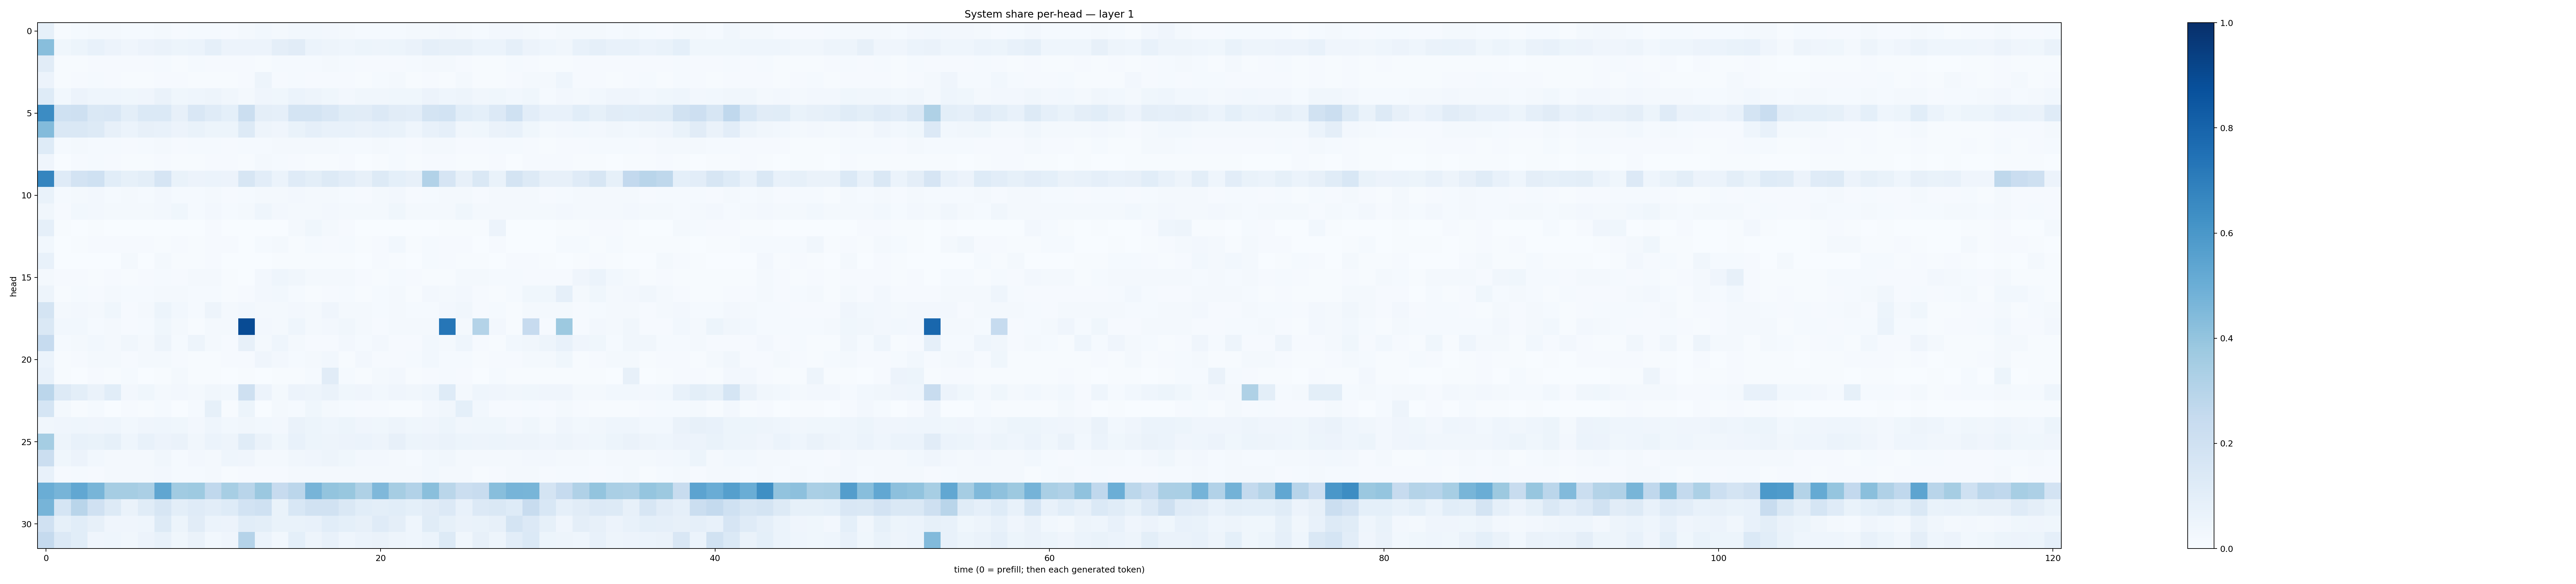

Source data for this figure (header and first rows):
0.085377805, 0.0070279757, 0.014048463, 0.01778253, 0.016676007, 0.0145124765, 0.012512629, 0.015925962, 0.010182259, 0.013634206, 0.012164496, 0.009394034, 0.018485645, 0.030369308, 0.018050194, 0.028106634, 0.02744793, 0.024915742, 0.019620966, 0.01510615, 0.0148299895, 0.014374484, 0.018929062, 0.020675315
0.4296, 0.03891, 0.05215, 0.07558, 0.05841, 0.04021, 0.05768, 0.06336, 0.05114, 0.06116, 0.08796, 0.05518, 0.05648, 0.0577, 0.09656, 0.1132, 0.06145, 0.05064, 0.04592, 0.05331, 0.04992, 0.05367, 0.06328, 0.08684
0.1111, 0.006671, 0.006834, 0.01106, 0.009278, 0.01169, 0.01114, 0.01245, 0.005811, 0.01236, 0.008023, 0.008773, 0.01087, 0.007538, 0.01363, 0.01395, 0.014, 0.02092, 0.01345, 0.00894, 0.0117, 0.01158, 0.01202, 0.02104
0.05536, 0.005083, 0.01089, 0.01263, 0.01113, 0.007545, 0.00606, 0.01108, 0.0109, 0.006755, 0.006602, 0.005009, 0.01066, 0.04917, 0.01072, 0.01507, 0.01096, 0.01168, 0.008945, 0.00557, 0.01215, 0.01785, 0.007545, 0.009789
0.122, 0.03076, 0.05652, 0.04556, 0.04449, 0.03537, 0.03945, 0.06605, 0.03834, 0.04378, 0.04847, 0.0314, 0.02326, 0.04262, 0.03774, 0.0599, 0.04859, 0.03665, 0.02648, 0.03363, 0.03239, 0.0378, 0.03639, 0.05547
0.6476, 0.1997, 0.2059, 0.1408, 0.1487, 0.1007, 0.1404, 0.1402, 0.07961, 0.1522, 0.1187, 0.09351, 0.2188, 0.09466, 0.08749, 0.1728, 0.1732, 0.1493, 0.1158, 0.1128, 0.134, 0.1106, 0.1022, 0.1743
0.4384, 0.1466, 0.1452, 0.1313, 0.0795, 0.05904, 0.07967, 0.07766, 0.05571, 0.0666, 0.05467, 0.05313, 0.1258, 0.05046, 0.0414, 0.0665, 0.08654, 0.07687, 0.07043, 0.06351, 0.07614, 0.06665, 0.04496, 0.07171
0.125, 0.01353, 0.016, 0.01481, 0.01356, 0.01102, 0.014, 0.02104, 0.01119, 0.01463, 0.01348, 0.01095, 0.01489, 0.01185, 0.01774, 0.02181, 0.01772, 0.01595, 0.01391, 0.01282, 0.01563, 0.01361, 0.009844, 0.02019
0.04199, 0.003255, 0.009275, 0.01385, 0.007822, 0.006793, 0.004312, 0.009138, 0.005837, 0.0061, 0.009018, 0.01016, 0.007096, 0.01629, 0.01396, 0.0094, 0.006655, 0.004823, 0.01132, 0.003531, 0.007432, 0.01454, 0.004815, 0.008852
0.6708, 0.12, 0.18, 0.2004, 0.107, 0.08268, 0.1007, 0.1645, 0.06979, 0.05823, 0.0586, 0.0564, 0.1591, 0.1053, 0.06059, 0.121, 0.1011, 0.1259, 0.1026, 0.07906, 0.1285, 0.09354, 0.07881, 0.3114
0.06866, 0.01255, 0.02234, 0.02385, 0.0148, 0.01746, 0.01187, 0.02578, 0.01367, 0.01233, 0.01966, 0.01036, 0.01247, 0.01883, 0.01719, 0.02557, 0.01759, 0.01917, 0.01492, 0.01099, 0.02105, 0.02411, 0.009002, 0.0155
0.03469, 0.01012, 0.02824, 0.02696, 0.0201, 0.01956, 0.01698, 0.0262, 0.03553, 0.01398, 0.02577, 0.01528, 0.02201, 0.04554, 0.02434, 0.02061, 0.01649, 0.02413, 0.02005, 0.01701, 0.01853, 0.03552, 0.0197, 0.02279
0.08757, 0.005925, 0.003682, 0.00493, 0.002486, 0.00126, 0.001934, 0.001052, 0.001583, 0.0007887, 0.008916, 0.003166, 0.001516, 0.002164, 0.001175, 0.01746, 0.03601, 0.0217, 0.009773, 0.003668, 0.001465, 0.003093, 0.001957, 0.0008668
0.03029, 0.002263, 0.004528, 0.009886, 0.01106, 0.009552, 0.008736, 0.007136, 0.0108, 0.004108, 0.008707, 0.00804, 0.002072, 0.01424, 0.01846, 0.006217, 0.01195, 0.009217, 0.01351, 0.007022, 0.008967, 0.03017, 0.005899, 0.01246
0.07718, 0.002441, 0.003187, 0.002357, 0.00242, 0.02294, 0.003048, 0.01602, 0.005615, 0.006995, 0.009431, 0.003601, 0.003277, 0.002766, 0.00625, 0.0078, 0.004644, 0.006406, 0.004847, 0.003082, 0.009296, 0.007497, 0.001774, 0.0128
0.02002, 0.008639, 0.00876, 0.007297, 0.008087, 0.004196, 0.008469, 0.01175, 0.008442, 0.02269, 0.01889, 0.005723, 0.003862, 0.02625, 0.04477, 0.0328, 0.01881, 0.0185, 0.02101, 0.009442, 0.006549, 0.01332, 0.008276, 0.005821
0.04821, 0.007204, 0.01503, 0.01117, 0.0218, 0.01372, 0.01192, 0.02258, 0.0212, 0.01446, 0.0156, 0.007233, 0.01095, 0.02492, 0.02924, 0.01515, 0.007314, 0.01035, 0.01229, 0.007497, 0.01183, 0.02091, 0.007348, 0.02392
0.1795, 0.01774, 0.02511, 0.02113, 0.03524, 0.01123, 0.01824, 0.0536, 0.03101, 0.0144, 0.04859, 0.01811, 0.02909, 0.02007, 0.01838, 0.02495, 0.01812, 0.04057, 0.01682, 0.01584, 0.01193, 0.0228, 0.01299, 0.01485
0.141, 0.03004, 0.02917, 0.01424, 0.0168, 0.009082, 0.01492, 0.03739, 0.0168, 0.007323, 0.02239, 0.01801, 0.8914, 0.02544, 0.02192, 0.04418, 0.01873, 0.02433, 0.03152, 0.01709, 0.008514, 0.02228, 0.01713, 0.01573
0.2463, 0.01552, 0.01795, 0.02974, 0.01704, 0.03503, 0.01749, 0.04931, 0.01234, 0.04765, 0.01807, 0.01082, 0.07919, 0.01648, 0.04395, 0.01595, 0.01093, 0.01015, 0.02614, 0.01321, 0.02659, 0.01166, 0.008129, 0.03101
0.06101, 0.005312, 0.01017, 0.0157, 0.02217, 0.007929, 0.01784, 0.01768, 0.008418, 0.00622, 0.007223, 0.01027, 0.009629, 0.04215, 0.02387, 0.01233, 0.01713, 0.0285, 0.005981, 0.02456, 0.009417, 0.01072, 0.01399, 0.02803
0.07251, 0.007589, 0.00389, 0.008642, 0.005432, 0.01483, 0.003439, 0.007455, 0.01658, 0.006167, 0.006039, 0.00359, 0.005252, 0.002363, 0.004046, 0.007025, 0.01419, 0.1121, 0.01328, 0.005208, 0.01566, 0.02483, 0.004905, 0.008483
0.2838, 0.1301, 0.101, 0.06299, 0.1061, 0.02591, 0.03695, 0.01993, 0.02708, 0.0177, 0.03162, 0.02948, 0.2058, 0.0556, 0.02078, 0.05822, 0.04759, 0.06425, 0.03757, 0.04142, 0.02753, 0.04132, 0.03216, 0.04559
0.1712, 0.01746, 0.005849, 0.01266, 0.003901, 0.01033, 0.006077, 0.01273, 0.002475, 0.01241, 0.0832, 0.006771, 0.05089, 0.003693, 0.02019, 0.01413, 0.037, 0.01973, 0.01525, 0.009318, 0.01072, 0.005091, 0.004855, 0.02416
0.03204, 0.04294, 0.04612, 0.04153, 0.04644, 0.0276, 0.04104, 0.04468, 0.03597, 0.02623, 0.04429, 0.02937, 0.03261, 0.02863, 0.02358, 0.06487, 0.05453, 0.04413, 0.05222, 0.04254, 0.03711, 0.0497, 0.03582, 0.04084
0.355, 0.0479, 0.07257, 0.06986, 0.08404, 0.04383, 0.07074, 0.05708, 0.06557, 0.03402, 0.06041, 0.05037, 0.1153, 0.06385, 0.03883, 0.07233, 0.0515, 0.04828, 0.05755, 0.06066, 0.05073, 0.07832, 0.05274, 0.05685
0.2209, 0.03577, 0.05681, 0.0312, 0.02317, 0.01757, 0.02212, 0.03204, 0.01473, 0.02431, 0.02054, 0.04655, 0.04257, 0.02321, 0.01897, 0.03458, 0.03949, 0.0493, 0.03598, 0.02513, 0.0259, 0.02173, 0.01499, 0.02793
0.07305, 0.01011, 0.01357, 0.01041, 0.01696, 0.01974, 0.0211, 0.02472, 0.01496, 0.01464, 0.02085, 0.007404, 0.008037, 0.009642, 0.01133, 0.02124, 0.02159, 0.01756, 0.0183, 0.02263, 0.02132, 0.02014, 0.01801, 0.02888
0.5017, 0.471, 0.5277, 0.4657, 0.3498, 0.3483, 0.3341, 0.5342, 0.3654, 0.374, 0.2691, 0.3452, 0.2903, 0.3803, 0.2436, 0.2832, 0.4691, 0.4014, 0.388, 0.3224, 0.4509, 0.349, 0.3105, 0.4246
0.4701, 0.1695, 0.2927, 0.1982, 0.1291, 0.06517, 0.1165, 0.1593, 0.09945, 0.1179, 0.102, 0.1236, 0.1866, 0.2005, 0.06853, 0.1527, 0.1939, 0.1936, 0.1454, 0.1082, 0.1015, 0.107, 0.09236, 0.1124
0.1991, 0.08566, 0.1085, 0.0809, 0.04204, 0.03908, 0.04476, 0.1307, 0.05374, 0.1097, 0.0601, 0.05814, 0.1062, 0.09847, 0.06657, 0.06877, 0.0769, 0.1075, 0.09217, 0.0819, 0.12, 0.09726, 0.04491, 0.1144
0.2511, 0.1367, 0.1083, 0.04016, 0.04385, 0.03489, 0.0569, 0.07596, 0.03885, 0.06347, 0.0299, 0.04148, 0.3012, 0.06181, 0.03112, 0.09191, 0.05059, 0.07526, 0.04677, 0.06096, 0.06272, 0.04772, 0.04522, 0.06096
